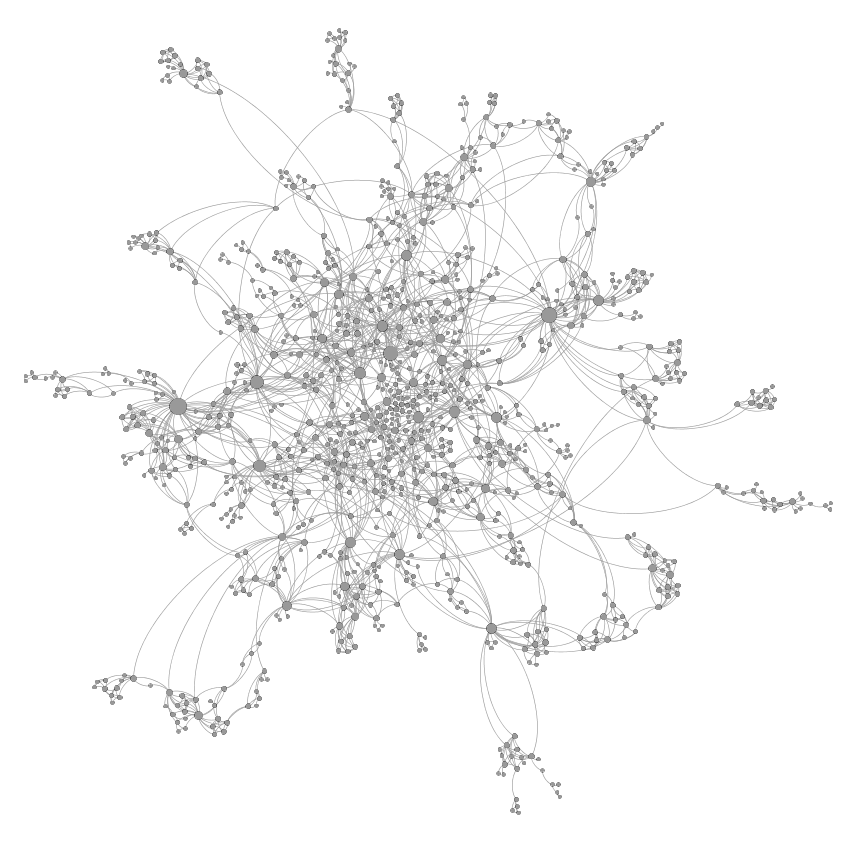

Data behind this chart, as committed beside it:
0; 1
0; 2
0; 3
6; 0
7; 0
9; 0
26; 0
33; 0
134; 0
0; 171
377; 0
182; 0
19; 0
0; 55
704; 0
705; 0
16; 0
923; 0
1; 2
1; 3
2; 3
4; 2
5; 2
8; 2
11; 2
12; 2
13; 2
15; 2
16; 2
17; 2
18; 2
25; 2
45; 2
46; 2
59; 2
60; 2
64; 2
2; 66
73; 2
125; 2
137; 2
2; 42
151; 2
2; 39
218; 2
225; 2
2; 128
177; 2
2; 183
2; 178
256; 2
135; 2
26; 2
459; 2
2; 299
145; 2
583; 2
959; 2
960; 2
8; 5
11; 5
... 2,559 more rows
